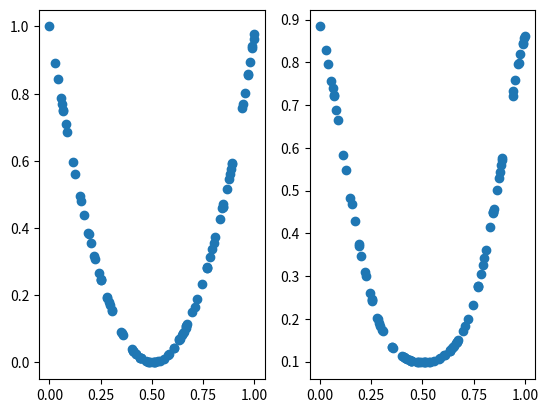

Write the Python code that produced this figure.
import numpy as np
import matplotlib.pyplot as plt


def F(x):
    return 1 / (1 + np.exp(-x))


def dF(x):
    return np.exp(-x) / (1 + np.exp(-x)) ** 2


def normalize(data):  # 归一化到（0，1）

    # 将输入转换为NumPy数组
    arr = np.array(data)

    # 计算最大值和最小值
    min_val = np.min(arr)
    max_val = np.max(arr)

    # 归一化
    normalized_data = (arr - min_val) / (max_val - min_val)

    return normalized_data


lr = 0.1
lmd = 0
random_x = np.random.uniform(-100, 100, 100).reshape(1, -1)
random_y = random_x**2
a0 = normalize(random_x)
y = normalize(random_y)

# a0 = np.random.uniform(-1, 1, 100).reshape(1, -1)
# y = a0**2 + np.random.rand(np.size(a0)) * 0.1

W1 = np.random.randn(10, 1)
W2 = np.random.randn(1, 10)
b1 = 1
b2 = 1

plt.subplot(1, 2, 1)
plt.scatter(a0, y)

for i in range(200):
    z1 = W1 @ a0 + b1  # 改变a0的形状以匹配W1的列数
    a1 = F(z1)
    z2 = W2 @ a1 + b2
    a2 = F(z2)
    if i == 199:
        plt.subplot(1, 2, 2)
        plt.scatter(a0, a2)

    derivatives2 = -2 * (y - a2) * dF(z2)
    derivatives1 = dF(z1) * np.dot(W2.T, derivatives2)

    dL_dW2 = derivatives2 @ a1.T / 100
    dL_dW1 = derivatives1 @ a0.T / 100

    W2 = W2 - lr * dL_dW2 - lr * lmd * W2
    W1 = W1 - lr * dL_dW1 - lr * lmd * W1
    b1 = b1 - lr * derivatives1
    b2 = b2 - lr * derivatives2

plt.show()
plt.savefig("matlab_net.png")
